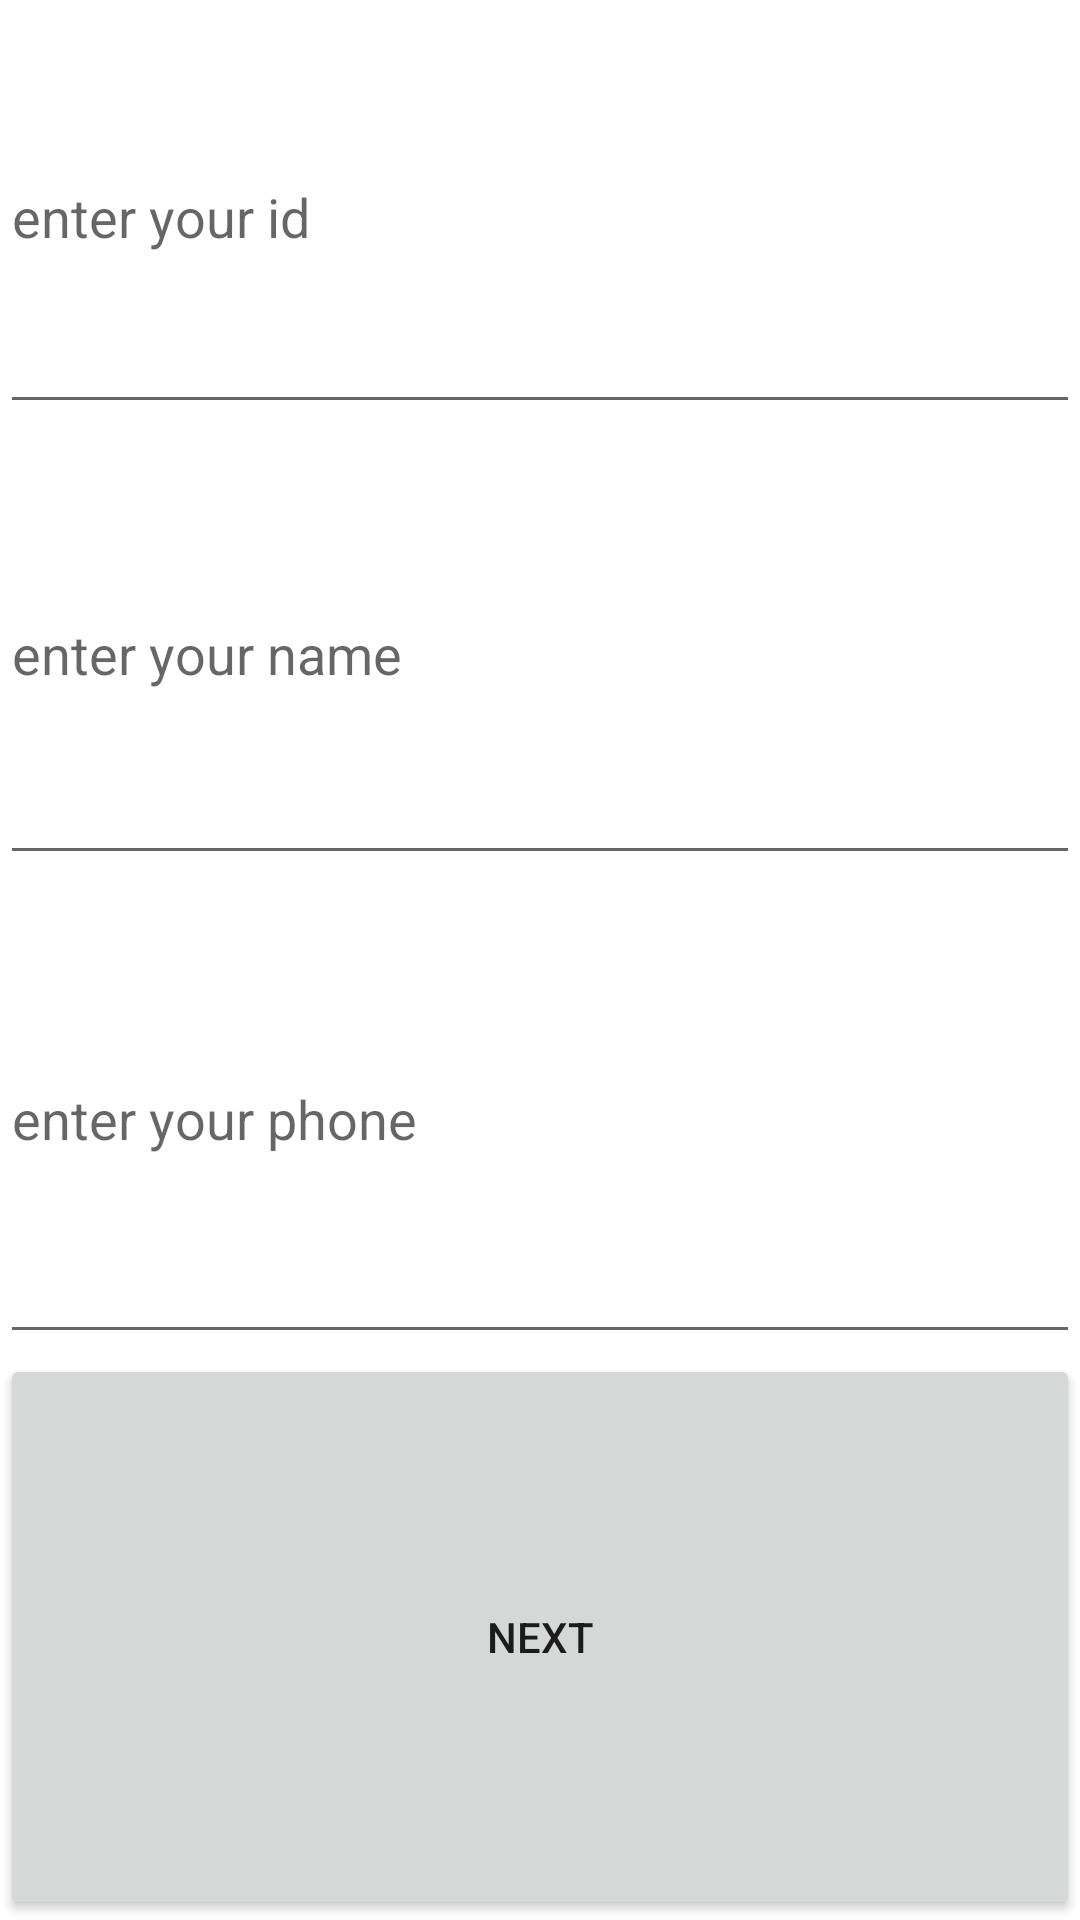

Produce the Android XML layout that renders to this screen, including the resource entries it uses.
<!-- AndroidManifest.xml: application theme Theme.My_p_Application -->
<!-- res/layout/fragment_2.xml -->
<?xml version="1.0" encoding="utf-8"?>
<FrameLayout xmlns:android="http://schemas.android.com/apk/res/android"
    xmlns:tools="http://schemas.android.com/tools"
    android:layout_width="match_parent"
    android:layout_height="match_parent"
    tools:context=".Fragment2">

    

    <LinearLayout
        android:layout_width="match_parent"
        android:layout_height="match_parent"
        android:orientation="vertical">

        <EditText
            android:id="@+id/id_"
            android:layout_width="match_parent"
            android:layout_height="62dp"
            android:layout_weight="1"
            android:ems="10"
            android:hint="enter your id"
            android:text=""
            android:inputType="textPersonName" />

        <EditText
            android:id="@+id/name_"
            android:layout_width="match_parent"
            android:layout_height="71dp"
            android:layout_weight="1"
            android:ems="10"
            android:hint="enter your name"
            android:inputType="textPersonName"
            android:text="" />

        <EditText
            android:id="@+id/phone_"
            android:layout_width="match_parent"
            android:layout_height="80dp"
            android:layout_weight="1"
            android:ems="10"
            android:hint="enter your phone"
            android:inputType="phone"
            android:text="" />

        <Button
            android:id="@+id/b_next"
            android:layout_width="match_parent"
            android:layout_height="109dp"
            android:layout_weight="1"
            android:text="next" />
    </LinearLayout>

</FrameLayout>
<!-- resources referenced by this layout -->
<resources>
  <style name="Theme.My_p_Application" parent="Theme.MaterialComponents.DayNight.DarkActionBar">
          
          <item name="colorPrimary">@color/purple_500</item>
          <item name="colorPrimaryVariant">@color/purple_700</item>
          <item name="colorOnPrimary">@color/white</item>
          
          <item name="colorSecondary">@color/teal_200</item>
          <item name="colorSecondaryVariant">@color/teal_700</item>
          <item name="colorOnSecondary">@color/black</item>
          
          <item name="android:statusBarColor">?attr/colorPrimaryVariant</item>
          
      </style>
  <!-- not gathered from this repository: default colours our renderer supplied (Android Studio template values) -->
  <color name="purple_500">#FF6200EE</color>
  <color name="purple_700">#FF3700B3</color>
  <color name="teal_200">#FF03DAC5</color>
  <color name="teal_700">#FF018786</color>
  <color name="black">#FF000000</color>
  <color name="white">#FFFFFFFF</color>
</resources>
